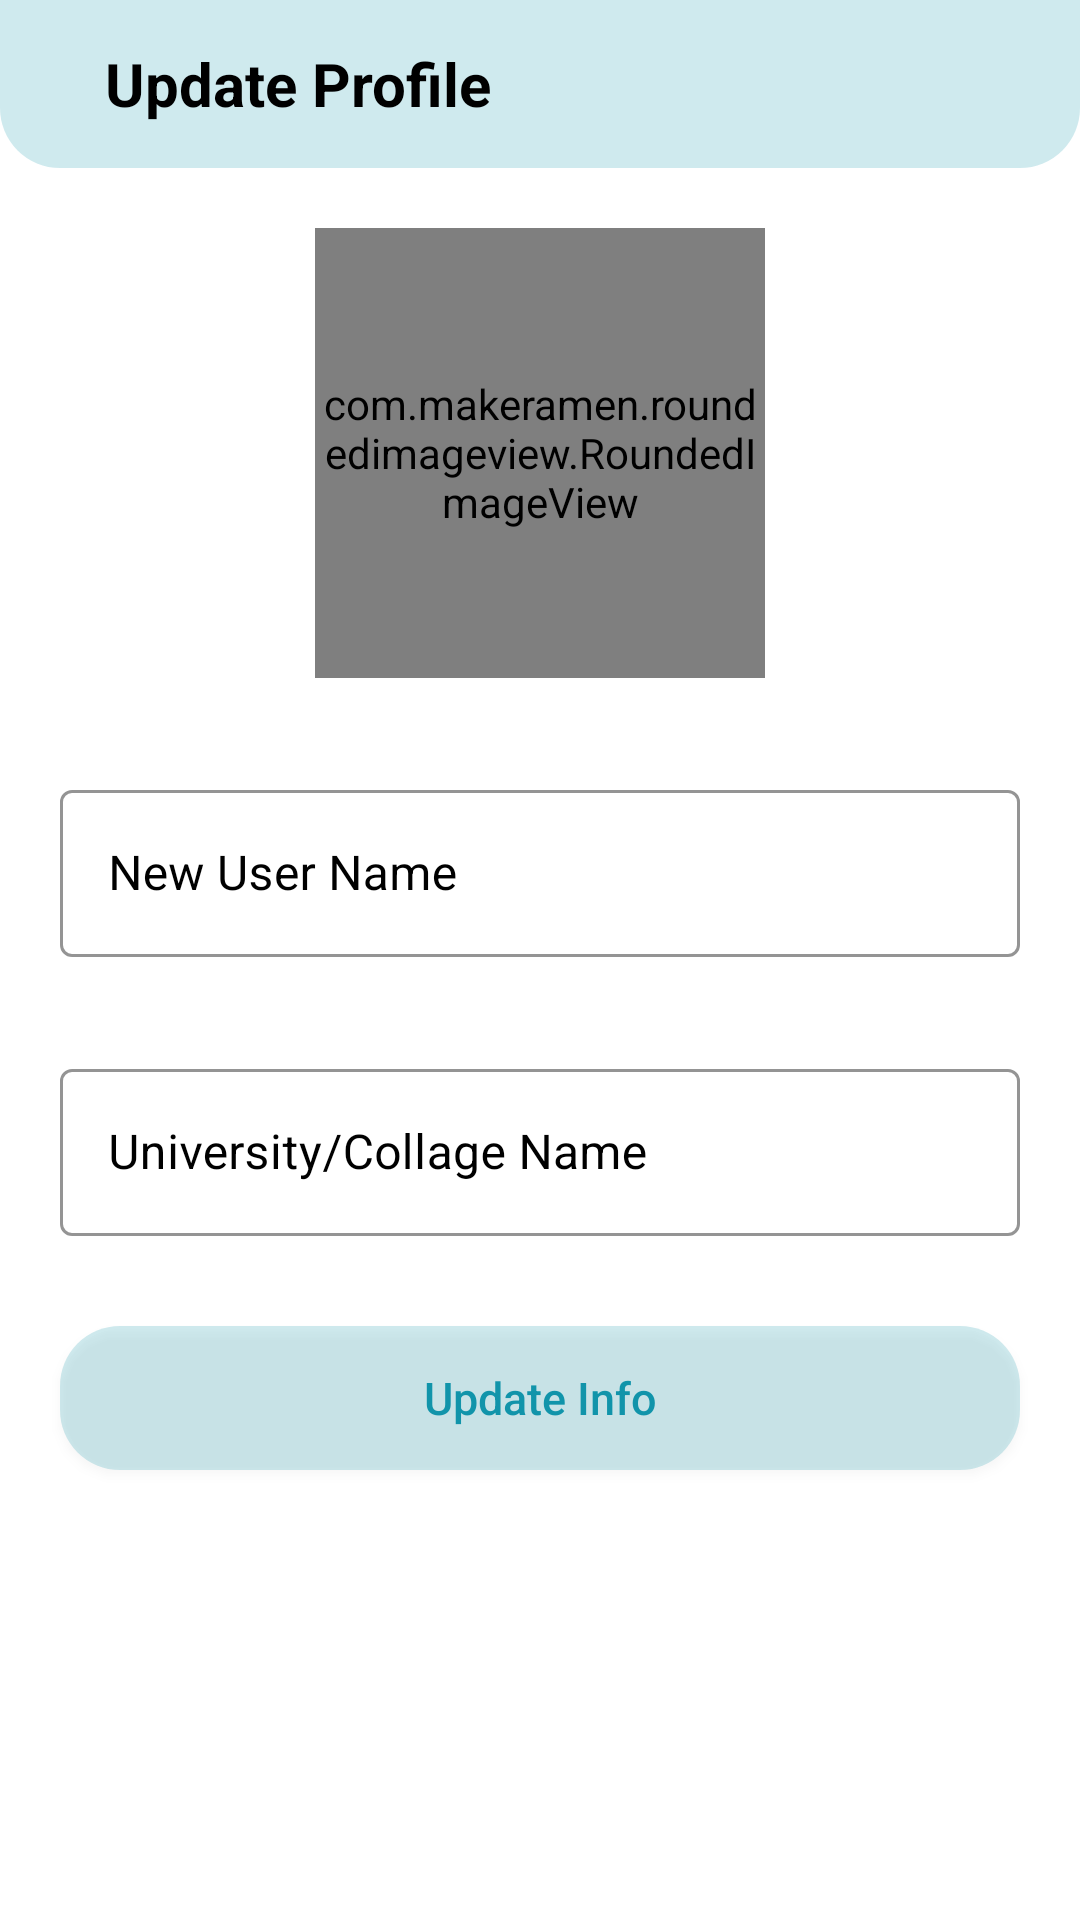

Layout XML and referenced resources for this Android screen:
<!-- AndroidManifest.xml: application theme Theme.CustomTheme -->
<!-- res/layout/activity_update_profile.xml -->
<?xml version="1.0" encoding="utf-8"?>

<layout xmlns:android="http://schemas.android.com/apk/res/android"
    xmlns:app="http://schemas.android.com/apk/res-auto"
    xmlns:tools="http://schemas.android.com/tools">

    <androidx.constraintlayout.widget.ConstraintLayout
        android:layout_width="match_parent"
        android:layout_height="match_parent"
        android:background="@color/white"
        tools:context=".ui.UpdateProfileActivity">

        <LinearLayout
            android:id="@+id/linearlayout_actionBar"
            android:layout_width="match_parent"
            android:layout_height="?attr/actionBarSize"
            android:background="@drawable/background_top_bar"
            android:gravity="center_vertical"
            android:orientation="horizontal"
            app:layout_constraintEnd_toEndOf="parent"
            app:layout_constraintStart_toStartOf="parent"
            app:layout_constraintTop_toTopOf="parent">

            <ImageButton
                android:id="@+id/ib_back_btn"
                android:layout_width="wrap_content"
                android:layout_height="wrap_content"
                android:layout_margin="10dp"
                android:background="@color/transparent"
                android:contentDescription="@string/back_button"
                android:padding="5dp"
                android:src="@drawable/arrow_back" />

            <TextView
                android:layout_width="wrap_content"
                android:layout_height="wrap_content"
                android:padding="5dp"
                android:text="@string/update"
                android:textColor="@color/black"
                android:textSize="20sp"
                android:textStyle="bold" />

        </LinearLayout>

        

        <com.makeramen.roundedimageview.RoundedImageView
            android:id="@+id/roundImageView"
            android:layout_width="150dp"
            android:layout_height="150dp"
            android:layout_marginStart="10dp"
            android:layout_marginTop="20dp"
            android:layout_marginEnd="10dp"
            android:src="@drawable/person_icon"
            app:layout_constraintEnd_toEndOf="parent"
            app:layout_constraintStart_toStartOf="parent"
            app:riv_border_color="@color/home_20"
            app:riv_border_width="2dp"
            app:riv_corner_radius="75dp"
            app:riv_oval="true"
            app:layout_constraintTop_toBottomOf="@+id/linearlayout_actionBar" />


        <com.google.android.material.textfield.TextInputLayout
            android:id="@+id/nameTil"
            style="@style/Widget.MaterialComponents.TextInputLayout.OutlinedBox"
            android:layout_width="match_parent"
            android:layout_height="wrap_content"
            android:layout_marginStart="20dp"
            android:layout_marginTop="32dp"
            android:layout_marginEnd="20dp"
            android:hint="@string/new_user_name"
            android:textColorHint="@color/black"
            app:boxStrokeColor="@color/black"
            app:layout_constraintEnd_toEndOf="parent"
            app:layout_constraintStart_toStartOf="parent"
            app:layout_constraintTop_toBottomOf="@id/roundImageView">

            <com.google.android.material.textfield.TextInputEditText
                android:id="@+id/et_name"
                android:layout_width="match_parent"
                android:layout_height="wrap_content"
                android:drawableStart="@drawable/person_icon"
                android:drawablePadding="5dp"
                android:inputType="textPersonName|textCapWords"
                android:singleLine="true"
                android:textColor="@color/black" />

        </com.google.android.material.textfield.TextInputLayout>

        <com.google.android.material.textfield.TextInputLayout
            android:id="@+id/uniTil"
            style="@style/Widget.MaterialComponents.TextInputLayout.OutlinedBox"
            android:layout_width="match_parent"
            android:layout_height="wrap_content"
            android:layout_marginStart="20dp"
            android:layout_marginTop="32dp"
            android:layout_marginEnd="20dp"
            android:hint="@string/university_collage_name"
            android:textColorHint="@color/black"
            app:boxStrokeColor="@color/black"
            app:layout_constraintEnd_toEndOf="parent"
            app:layout_constraintStart_toStartOf="parent"
            app:layout_constraintTop_toBottomOf="@id/nameTil">

            <com.google.android.material.textfield.TextInputEditText
                android:id="@+id/et_uni_name"
                android:layout_width="match_parent"
                android:layout_height="wrap_content"
                android:drawableStart="@drawable/ic_university"
                android:drawablePadding="5dp"
                android:inputType="textPersonName|textCapWords"
                android:singleLine="true"
                android:textColor="@color/black" />

        </com.google.android.material.textfield.TextInputLayout>

        <androidx.appcompat.widget.AppCompatButton
            android:id="@+id/btn_update_info"
            android:layout_width="match_parent"
            android:layout_height="wrap_content"
            android:layout_marginStart="20dp"
            android:layout_marginTop="30dp"
            android:layout_marginEnd="20dp"
            android:background="@drawable/add_sub_btn_background"
            android:elevation="10dp"
            android:padding="5dp"
            android:text="@string/update_info"
            android:textAllCaps="false"
            android:textColor="@color/home"
            android:textSize="15sp"
            android:visibility="visible"
            android:textStyle="normal"
            app:layout_constraintEnd_toEndOf="parent"
            app:layout_constraintStart_toStartOf="parent"
            app:layout_constraintTop_toBottomOf="@+id/uniTil" />

        <ProgressBar
            android:id="@+id/progressBar"
            android:layout_width="50dp"
            android:layout_height="50dp"
            android:layout_marginBottom="5dp"
            android:padding="5dp"
            app:layout_constraintBottom_toTopOf="@id/tv_please_wait"
            app:layout_constraintEnd_toEndOf="parent"
            android:visibility="gone"
            app:layout_constraintStart_toStartOf="parent" />

        <TextView
            android:id="@+id/tv_please_wait"
            android:layout_width="wrap_content"
            android:layout_height="wrap_content"
            android:layout_marginTop="5dp"
            android:layout_marginBottom="15dp"
            android:text="@string/please_wait"
            android:textAllCaps="false"
            android:textColor="@color/black"
            android:textSize="17sp"
            android:visibility="gone"
            android:textStyle="bold"
            app:layout_constraintBottom_toBottomOf="parent"
            app:layout_constraintEnd_toEndOf="parent"
            app:layout_constraintStart_toStartOf="parent" />

    </androidx.constraintlayout.widget.ConstraintLayout>
</layout>
<!-- resources referenced by this layout -->
<resources>
  <color name="black">#FF000000</color>
  <color name="home">#1194AA</color>
  <color name="home_20">#331194AA</color>
  <color name="transparent">#00FFFFFF</color>
  <color name="white">#FFFFFFFF</color>
  <!-- drawable add_sub_btn_background (drawable) -->
  <?xml version="1.0" encoding="utf-8"?>
  
  <shape
      xmlns:android="http://schemas.android.com/apk/res/android"
      android:shape="rectangle">
  
      <corners android:radius="20dp"/>
  
      <solid android:color="@color/home_20"/>
  
  </shape>
  <!-- drawable background_top_bar (drawable) -->
  <?xml version="1.0" encoding="utf-8"?>
  
  <shape xmlns:android="http://schemas.android.com/apk/res/android"
      android:shape="rectangle">
  
  
      <solid android:color="@color/home_20"/>
  
      <corners android:bottomLeftRadius="20dp"
          android:bottomRightRadius="20dp"/>
  
  </shape>
  <string name="back_button">Back Button</string>
  <string name="new_user_name">New User Name</string>
  <string name="please_wait">Please Wait...</string>
  <string name="university_collage_name">University/Collage Name</string>
  <string name="update">Update Profile</string>
  <string name="update_info">Update Info</string>
  <style name="Theme.CustomTheme" parent="Theme.MaterialComponents.DayNight.NoActionBar">
          
          <item name="colorPrimary">@color/black</item>
          <item name="colorPrimaryVariant">@color/home_20</item>
          <item name="colorOnPrimary">@color/white</item>
          
          <item name="colorSecondary">@color/teal_200</item>
          <item name="colorSecondaryVariant">@color/teal_700</item>
          <item name="colorOnSecondary">@color/black</item>
          
          <item name="android:statusBarColor">?attr/colorPrimaryVariant</item>
          
      </style>
  <color name="teal_200">#FF03DAC5</color>
  <color name="teal_700">#FF018786</color>
</resources>
